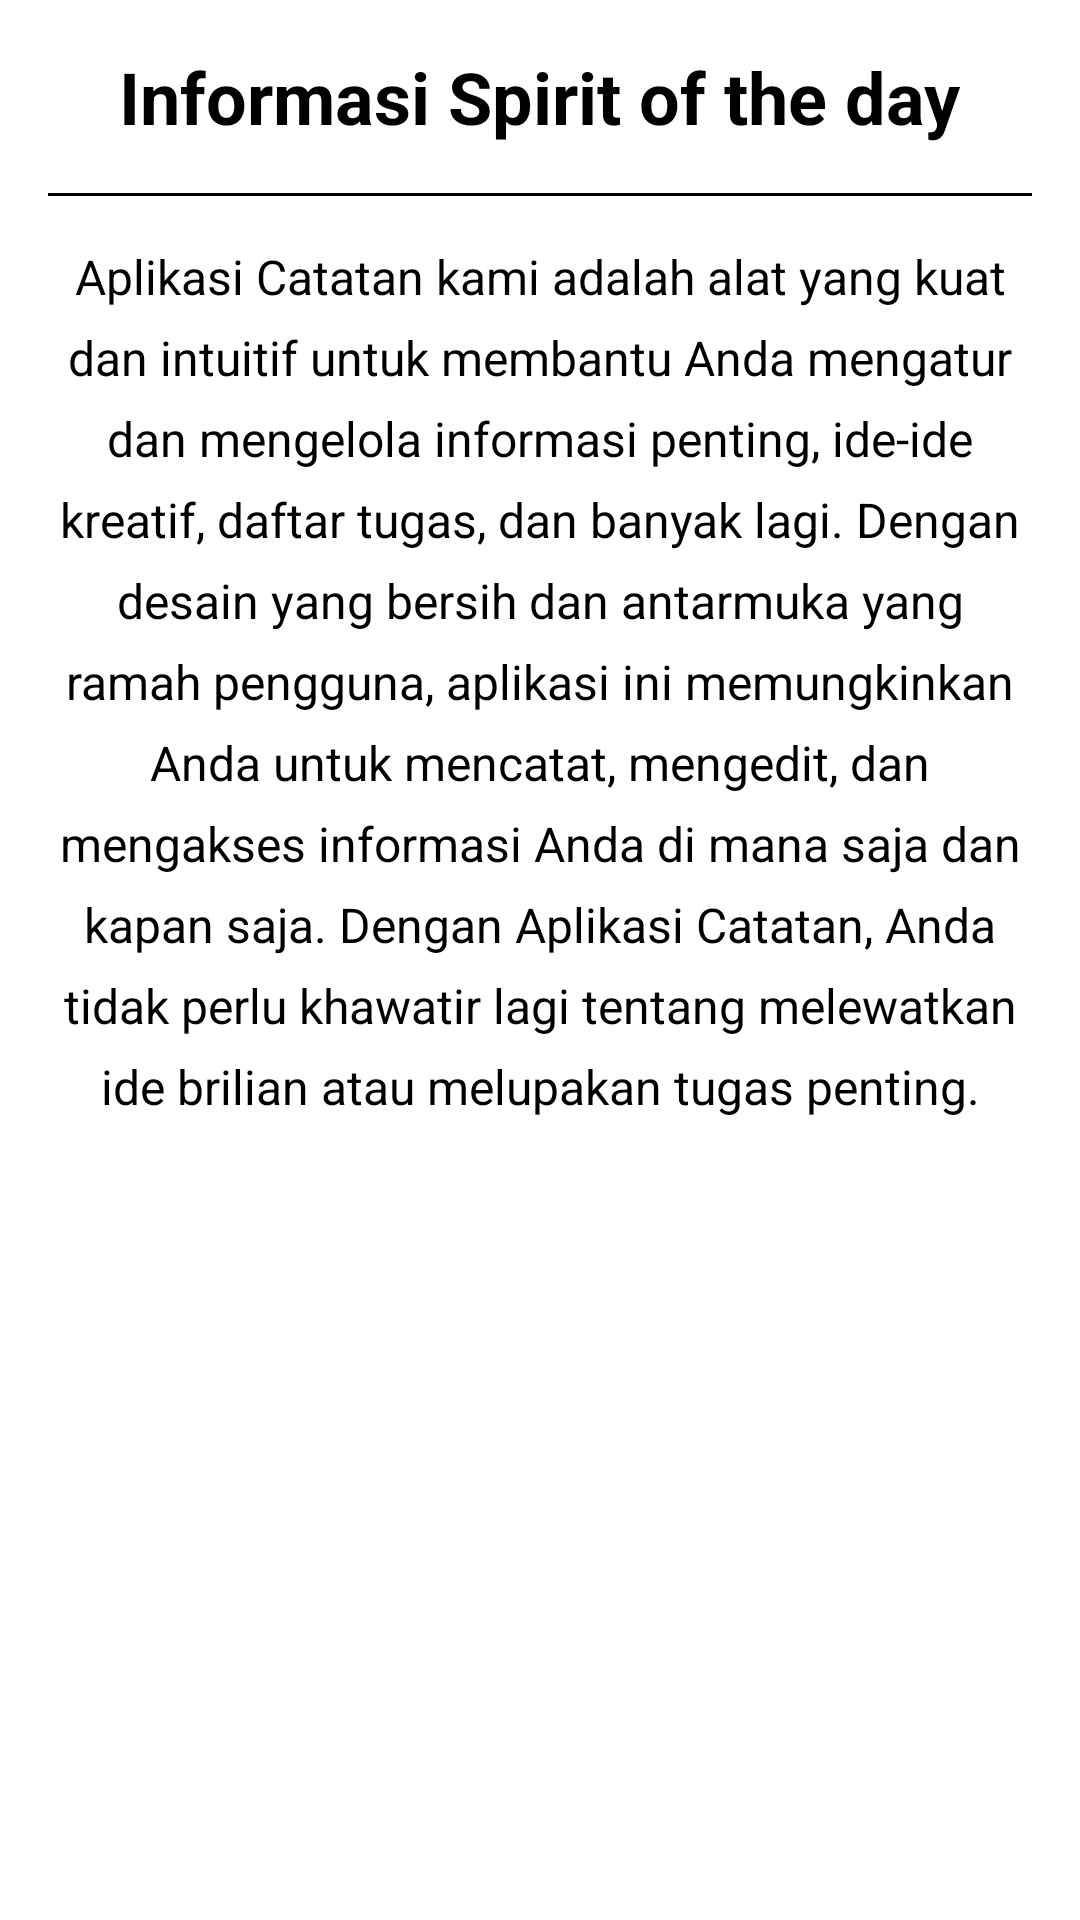

Produce the Android XML layout that renders to this screen, including the resource entries it uses.
<!-- AndroidManifest.xml: application theme Theme.SpiritOfTheDay -->
<!-- res/layout/fragment_info.xml -->
<?xml version="1.0" encoding="utf-8"?>
<FrameLayout xmlns:android="http://schemas.android.com/apk/res/android"
    xmlns:tools="http://schemas.android.com/tools"
    android:layout_width="match_parent"
    android:layout_height="match_parent"
    android:background="@color/white"
    tools:context=".InfoFragment">

    <LinearLayout
        android:layout_width="match_parent"
        android:layout_height="match_parent"
        android:orientation="vertical"
        android:padding="16dp">

        <TextView
            android:id="@+id/tvTitle"
            android:layout_width="wrap_content"
            android:layout_height="wrap_content"
            android:layout_marginBottom="16dp"
            android:layout_gravity="center_horizontal"
            android:text="Informasi Spirit of the day"
            android:textColor="@color/black"
            android:textSize="24sp"
            android:textStyle="bold" />

        <View
            android:layout_width="match_parent"
            android:layout_height="1dp"
            android:background="@color/black"
            android:layout_marginBottom="16dp" />

        <TextView
            android:id="@+id/tvDescription"
            android:layout_width="match_parent"
            android:layout_height="wrap_content"
            android:gravity="center"
            android:text="Aplikasi Catatan kami adalah alat yang kuat dan intuitif untuk membantu Anda mengatur dan mengelola informasi penting, ide-ide kreatif, daftar tugas, dan banyak lagi. Dengan desain yang bersih dan antarmuka yang ramah pengguna, aplikasi ini memungkinkan Anda untuk mencatat, mengedit, dan mengakses informasi Anda di mana saja dan kapan saja. Dengan Aplikasi Catatan, Anda tidak perlu khawatir lagi tentang melewatkan ide brilian atau melupakan tugas penting."
            android:textSize="16sp"
            android:textColor="@color/black"
            android:lineSpacingExtra="8dp" />

    </LinearLayout>

</FrameLayout>
<!-- resources referenced by this layout -->
<resources>
  <style name="Theme.SpiritOfTheDay" parent="Base.Theme.SpiritOfTheDay" />
  <style name="Base.Theme.SpiritOfTheDay" parent="Theme.Material3.DayNight.NoActionBar">
          
          
      </style>
  <!-- not gathered from this repository: default colours our renderer supplied (Android Studio template values) -->
  <color name="black">#FF000000</color>
  <color name="white">#FFFFFFFF</color>
</resources>
